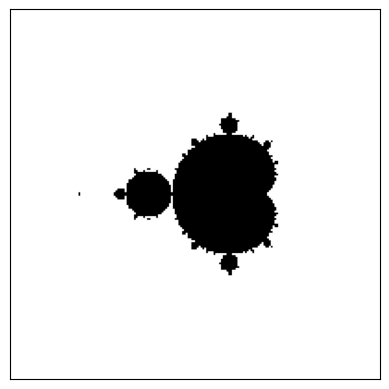

The script that saved this image:
import numpy as np
import matplotlib.pyplot as plt

pmin, pmax, qmin, qmax = -2.5, 1.5, -2, 2
# c = p + iq и p меняется в диапозоне от pmin до pmax,
# а q от qmin до qmax
ppoints, qpoints = 200, 200
#размеры отображения в точках
max_iterations = 300
#ограничение итерации
infinity_border = 100
#дальше этого значения бесконечность

image = np.zeros((ppoints, qpoints))
#двумерный массив изначльно заполненый нулями в заданных границах

for ip, p in enumerate(np.linspace(pmin, pmax, ppoints)):
    for iq, q in enumerate(np.linspace(qmin, qmax, qpoints)):
        c = p + 1j * q
        #j это мнимая еденица: т.к. это комплексное число для восприятия
        #питоном записываем как 1j, а не j

        z = 0
        for k in range(max_iterations):
            z = z ** 2 + c
            #та самая формула

            if abs(z) > infinity_border:
                #если z ушла за предел, то считаем что уже ушла
                #либо уйдет в  бесконечность
                image[ip, iq] = 1
                break

plt.xticks([])
plt.yticks([])
#отключение меток на осях

plt.imshow(-image.T, cmap='Greys')
# транспонирование картинки для коретктного отображения осей
# перед image минус для отрисовки чёрным
plt.show()